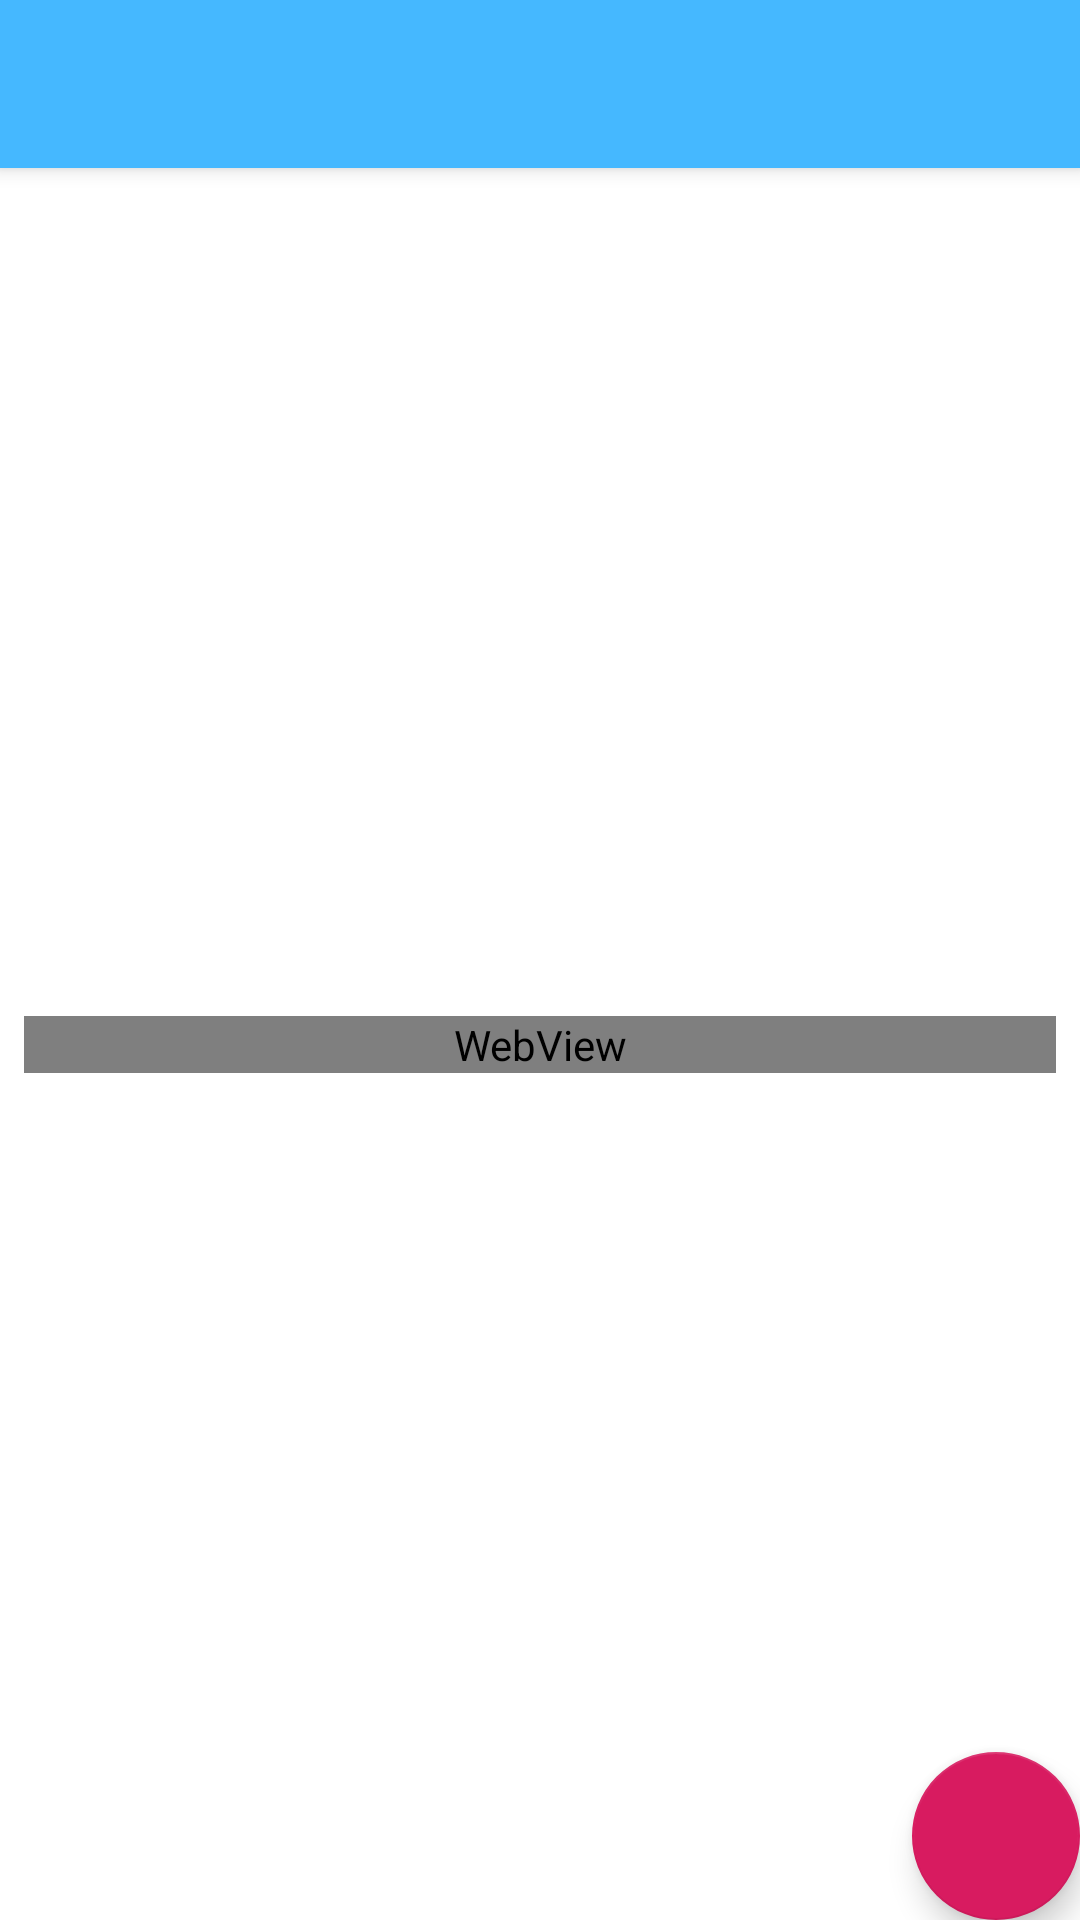

Here is an Android app screen rendered from its layout file. Give the layout XML and the strings, colors and styles it references.
<!-- AndroidManifest.xml: activity theme AppTheme.NoActionBar -->
<!-- res/layout/activity_main.xml -->
<?xml version="1.0" encoding="utf-8"?>
<android.support.design.widget.CoordinatorLayout xmlns:android="http://schemas.android.com/apk/res/android"
    xmlns:app="http://schemas.android.com/apk/res-auto"
    xmlns:tools="http://schemas.android.com/tools"
    android:layout_width="match_parent"
    android:layout_height="match_parent"
    tools:context=".MainActivity">

    <android.support.design.widget.AppBarLayout
        android:layout_width="match_parent"
        android:layout_height="wrap_content"
        android:theme="@style/AppTheme.AppBarOverlay">

        <android.support.v7.widget.Toolbar
            android:id="@+id/toolbar"
            android:layout_width="match_parent"
            android:layout_height="?attr/actionBarSize"
            android:background="?attr/colorPrimary"
            app:popupTheme="@style/AppTheme.PopupOverlay" />

    </android.support.design.widget.AppBarLayout>

    <include layout="@layout/content_main" />

    <android.support.design.widget.FloatingActionButton
        android:id="@+id/fab"
        android:layout_width="wrap_content"
        android:layout_height="wrap_content"
        android:layout_gravity="bottom|end"
        android:layout_margin="@dimen/fab_margin"
        app:srcCompat="@mipmap/camera" />

</android.support.design.widget.CoordinatorLayout>
<!-- res/layout/content_main.xml (included above) -->
<?xml version="1.0" encoding="utf-8"?>
<android.support.constraint.ConstraintLayout xmlns:android="http://schemas.android.com/apk/res/android"
    xmlns:app="http://schemas.android.com/apk/res-auto"
    xmlns:tools="http://schemas.android.com/tools"
    android:layout_width="match_parent"
    android:layout_height="match_parent"
    android:background="@android:color/background_light"
    app:layout_behavior="@string/appbar_scrolling_view_behavior"
    tools:context=".MainActivity"
    tools:showIn="@layout/activity_main">


    <ScrollView
        android:id="@+id/scrollview"
        android:layout_width="0dp"
        android:layout_height="wrap_content"
        android:layout_marginStart="8dp"
        android:layout_marginEnd="8dp"
        app:layout_constraintBottom_toBottomOf="parent"
        app:layout_constraintEnd_toEndOf="parent"
        app:layout_constraintStart_toStartOf="parent"
        app:layout_constraintTop_toTopOf="parent">

        <LinearLayout
            android:layout_width="match_parent"
            android:layout_height="match_parent"
            android:orientation="vertical">

            <WebView
                android:id="@+id/content"
                android:layout_width="match_parent"
                android:layout_height="match_parent" />

        </LinearLayout>

    </ScrollView>

</android.support.constraint.ConstraintLayout>
<!-- resources referenced by this layout -->
<resources>
  <style name="AppTheme.AppBarOverlay" parent="ThemeOverlay.AppCompat.Dark.ActionBar" />
  <style name="AppTheme.PopupOverlay" parent="ThemeOverlay.AppCompat.Light" />
  <style name="AppTheme.NoActionBar">
          <item name="windowActionBar">false</item>
          <item name="windowNoTitle">true</item>
      </style>
</resources>
